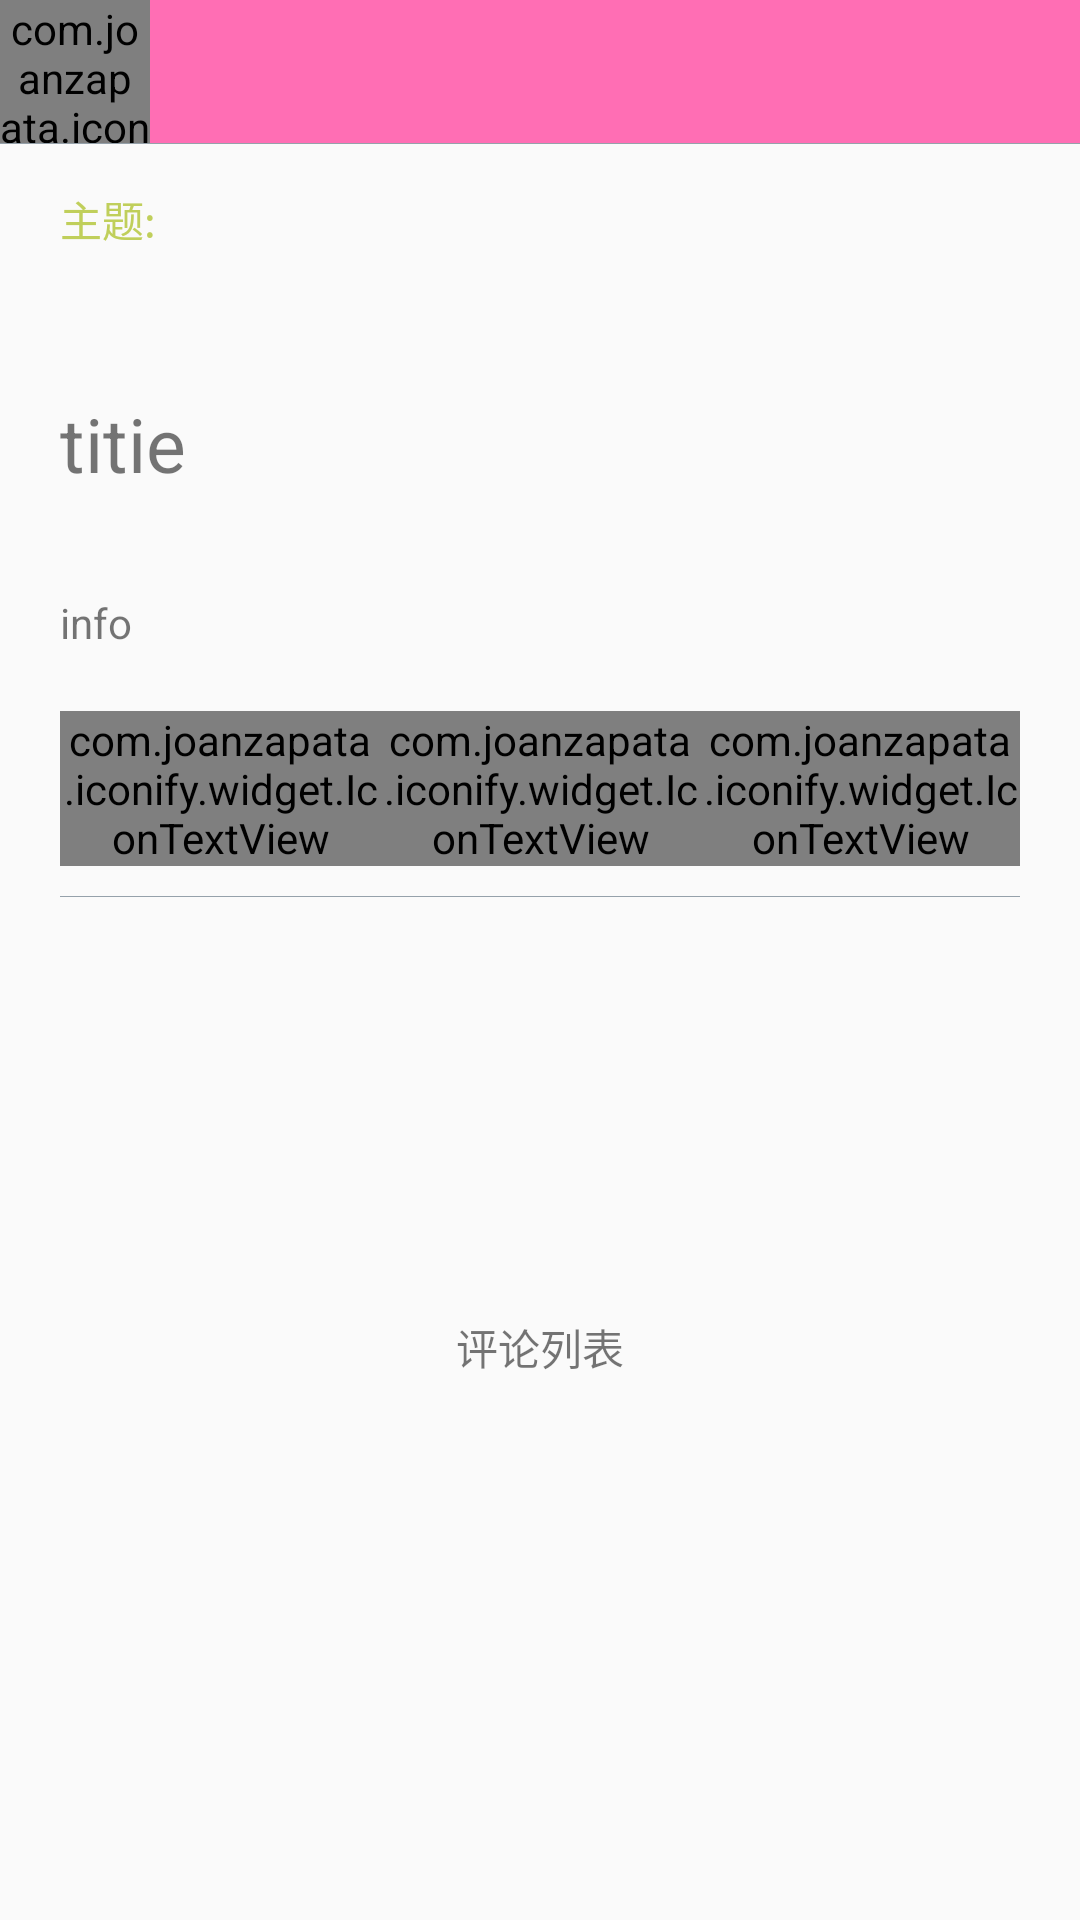

Reconstruct the res/layout file that produces this screen, plus the resources it refers to.
<!-- AndroidManifest.xml: application theme AppTheme -->
<!-- res/layout/activity_question.xml -->
<?xml version="1.0" encoding="utf-8"?>
<LinearLayout xmlns:android="http://schemas.android.com/apk/res/android"
    xmlns:tools="http://schemas.android.com/tools"
    android:id="@+id/activity_question"
    android:layout_width="match_parent"
    android:layout_height="match_parent"
    android:orientation="vertical"
    tools:context="com.example.administrator.appdemo.QuestionActivity">

    <RelativeLayout
        android:id="@+id/question_info_top"
        android:layout_width="match_parent"
        android:layout_height="48dp"
        android:background="@color/bk_btn_blue_NO_Pressed">

        <TextView
            android:id="@+id/question_info_topTitle"
            android:layout_width="wrap_content"
            android:layout_height="match_parent"
            android:layout_centerInParent="true"
            android:gravity="center"
            android:text=""
            android:textColor="@color/btn_text"
            android:textSize="16sp"
            />
        <com.joanzapata.iconify.widget.IconTextView
            android:id="@+id/question_info_back"
            android:layout_width="50dp"
            android:layout_height="match_parent"
            android:gravity="center"
            android:text="{fa-angle-left}"
            android:textColor="@color/btn_text"
            android:textSize="25sp"/>
        <View
            android:layout_width="match_parent"
            android:layout_height="1px"
            android:layout_alignParentBottom="true"
            android:background="@color/hint_text"/>
    </RelativeLayout>
    <ScrollView
        android:layout_width="match_parent"
        android:layout_height="match_parent">
        <LinearLayout
            android:layout_width="match_parent"
            android:layout_height="match_parent"
            android:orientation="vertical"
            android:paddingLeft="20dp"
            android:paddingRight="20dp">
            <TextView
                android:id="@+id/question_info_topic"
                android:layout_width="match_parent"
                android:layout_height="50dp"
                android:text="主题:"
                android:textColor="@color/theme_green"
                android:gravity="center_vertical"/>
            <TextView
                android:id="@+id/question_info_title"
                android:layout_width="match_parent"
                android:layout_height="100dp" 
                android:gravity="center_vertical"
                android:text="titie"
                android:textSize="25sp"
                />
            <TextView
                android:id="@+id/question_info_info"
                android:layout_width="match_parent"
                android:layout_height="wrap_content"
                android:text="info"
                android:layout_marginBottom="10dp"/>
            <LinearLayout
                android:layout_width="match_parent"
                android:layout_height="wrap_content"
                android:orientation="horizontal"
                android:layout_marginTop="10dp"
                android:layout_marginBottom="10dp">
                <com.joanzapata.iconify.widget.IconTextView
                    android:id="@+id/question_info_agree"
                    android:layout_width="0dp"
                    android:layout_height="wrap_content"
                    android:layout_weight="1"
                    android:text="{fa-thumbs-up}·"/>
                <com.joanzapata.iconify.widget.IconTextView
                    android:id="@+id/question_info_disagree"
                    android:layout_width="0dp"
                    android:layout_height="wrap_content"
                    android:layout_weight="1"
                    android:text="{fa-thumbs-down}·"/>
                <com.joanzapata.iconify.widget.IconTextView
                    android:id="@+id/question_info_comment"
                    android:layout_width="0dp"
                    android:layout_height="wrap_content"
                    android:layout_weight="1"
                    android:text="{fa-comments-o}"/>
            </LinearLayout>
            <View
                android:layout_width="match_parent"
                android:layout_height="1px"
                android:layout_alignParentBottom="true"
                android:background="@color/hint_text" />
            <TextView
                android:layout_width="match_parent"
                android:layout_height="300dp"
                android:text="评论列表"
                android:gravity="center"/>
        </LinearLayout>
    </ScrollView>
</LinearLayout>
<!-- resources referenced by this layout -->
<resources>
  <color name="bk_btn_blue_NO_Pressed">#FF6EB4</color>
  <color name="btn_text">#ffffff</color>
  <color name="hint_text">#95A1AA</color>
  <color name="theme_green">#c0cf5b</color>
  <style name="AppTheme" parent="Theme.AppCompat.Light.NoActionBar">
          
          <item name="colorPrimary">@color/colorPrimary</item>
          <item name="colorPrimaryDark">@color/colorPrimaryDark</item>
          <item name="colorAccent">@color/colorAccent</item>
      </style>
  <color name="colorPrimary">#3F51B5</color>
  <color name="colorPrimaryDark">#303F9F</color>
  <color name="colorAccent">#FF4081</color>
</resources>
